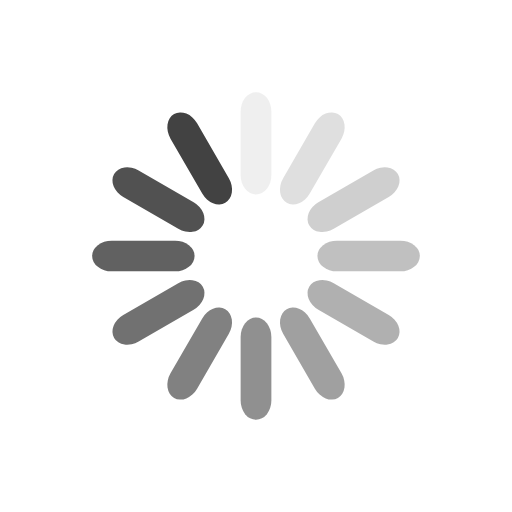
t = 0.00 s
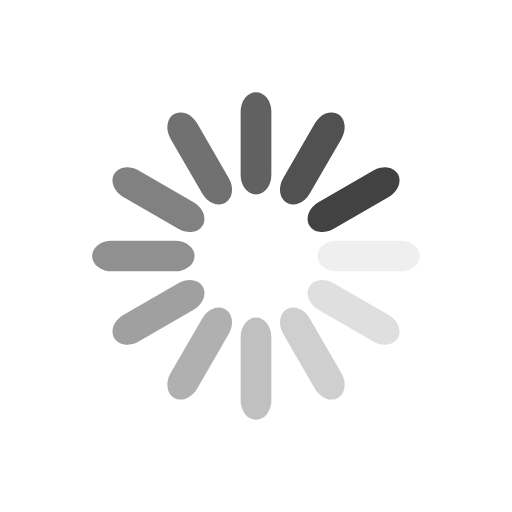
t = 0.25 s
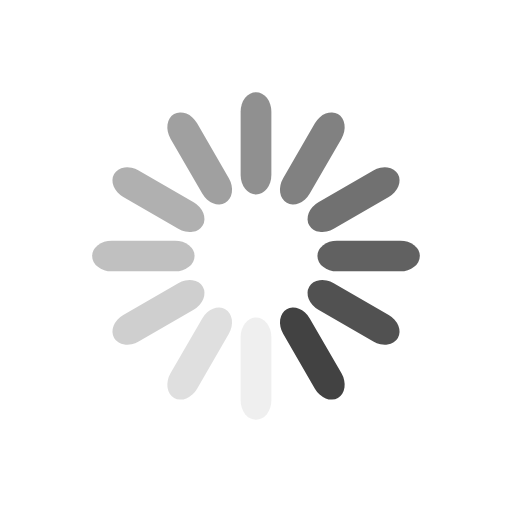
t = 0.50 s
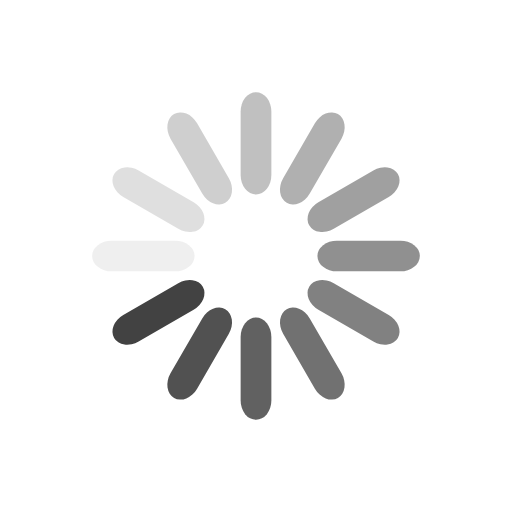
t = 0.75 s

The animated SVG that drew these frames (rendered in a browser with its animation timeline set to each time). Animation: 12 SMIL elements (animate=12); one cycle of 1.00 s, repeats indefinitely.

<?xml version="1.0" encoding="utf-8"?>
<svg xmlns="http://www.w3.org/2000/svg" xmlns:xlink="http://www.w3.org/1999/xlink" style="margin: auto; background: none; display: block; shape-rendering: auto;" width="98px" height="98px" viewBox="0 0 100 100" preserveAspectRatio="xMidYMid">
<g transform="rotate(0 50 50)">
  <rect x="47" y="18" rx="3" ry="3.8000000000000003" width="6" height="20" fill="#424242">
    <animate attributeName="opacity" values="1;0" keyTimes="0;1" dur="1s" begin="-0.9166666666666666s" repeatCount="indefinite"></animate>
  </rect>
</g><g transform="rotate(30 50 50)">
  <rect x="47" y="18" rx="3" ry="3.8000000000000003" width="6" height="20" fill="#424242">
    <animate attributeName="opacity" values="1;0" keyTimes="0;1" dur="1s" begin="-0.8333333333333334s" repeatCount="indefinite"></animate>
  </rect>
</g><g transform="rotate(60 50 50)">
  <rect x="47" y="18" rx="3" ry="3.8000000000000003" width="6" height="20" fill="#424242">
    <animate attributeName="opacity" values="1;0" keyTimes="0;1" dur="1s" begin="-0.75s" repeatCount="indefinite"></animate>
  </rect>
</g><g transform="rotate(90 50 50)">
  <rect x="47" y="18" rx="3" ry="3.8000000000000003" width="6" height="20" fill="#424242">
    <animate attributeName="opacity" values="1;0" keyTimes="0;1" dur="1s" begin="-0.6666666666666666s" repeatCount="indefinite"></animate>
  </rect>
</g><g transform="rotate(120 50 50)">
  <rect x="47" y="18" rx="3" ry="3.8000000000000003" width="6" height="20" fill="#424242">
    <animate attributeName="opacity" values="1;0" keyTimes="0;1" dur="1s" begin="-0.5833333333333334s" repeatCount="indefinite"></animate>
  </rect>
</g><g transform="rotate(150 50 50)">
  <rect x="47" y="18" rx="3" ry="3.8000000000000003" width="6" height="20" fill="#424242">
    <animate attributeName="opacity" values="1;0" keyTimes="0;1" dur="1s" begin="-0.5s" repeatCount="indefinite"></animate>
  </rect>
</g><g transform="rotate(180 50 50)">
  <rect x="47" y="18" rx="3" ry="3.8000000000000003" width="6" height="20" fill="#424242">
    <animate attributeName="opacity" values="1;0" keyTimes="0;1" dur="1s" begin="-0.4166666666666667s" repeatCount="indefinite"></animate>
  </rect>
</g><g transform="rotate(210 50 50)">
  <rect x="47" y="18" rx="3" ry="3.8000000000000003" width="6" height="20" fill="#424242">
    <animate attributeName="opacity" values="1;0" keyTimes="0;1" dur="1s" begin="-0.3333333333333333s" repeatCount="indefinite"></animate>
  </rect>
</g><g transform="rotate(240 50 50)">
  <rect x="47" y="18" rx="3" ry="3.8000000000000003" width="6" height="20" fill="#424242">
    <animate attributeName="opacity" values="1;0" keyTimes="0;1" dur="1s" begin="-0.25s" repeatCount="indefinite"></animate>
  </rect>
</g><g transform="rotate(270 50 50)">
  <rect x="47" y="18" rx="3" ry="3.8000000000000003" width="6" height="20" fill="#424242">
    <animate attributeName="opacity" values="1;0" keyTimes="0;1" dur="1s" begin="-0.16666666666666666s" repeatCount="indefinite"></animate>
  </rect>
</g><g transform="rotate(300 50 50)">
  <rect x="47" y="18" rx="3" ry="3.8000000000000003" width="6" height="20" fill="#424242">
    <animate attributeName="opacity" values="1;0" keyTimes="0;1" dur="1s" begin="-0.08333333333333333s" repeatCount="indefinite"></animate>
  </rect>
</g><g transform="rotate(330 50 50)">
  <rect x="47" y="18" rx="3" ry="3.8000000000000003" width="6" height="20" fill="#424242">
    <animate attributeName="opacity" values="1;0" keyTimes="0;1" dur="1s" begin="0s" repeatCount="indefinite"></animate>
  </rect>
</g>
<!-- [ldio] generated by https://loading.io/ --></svg>
